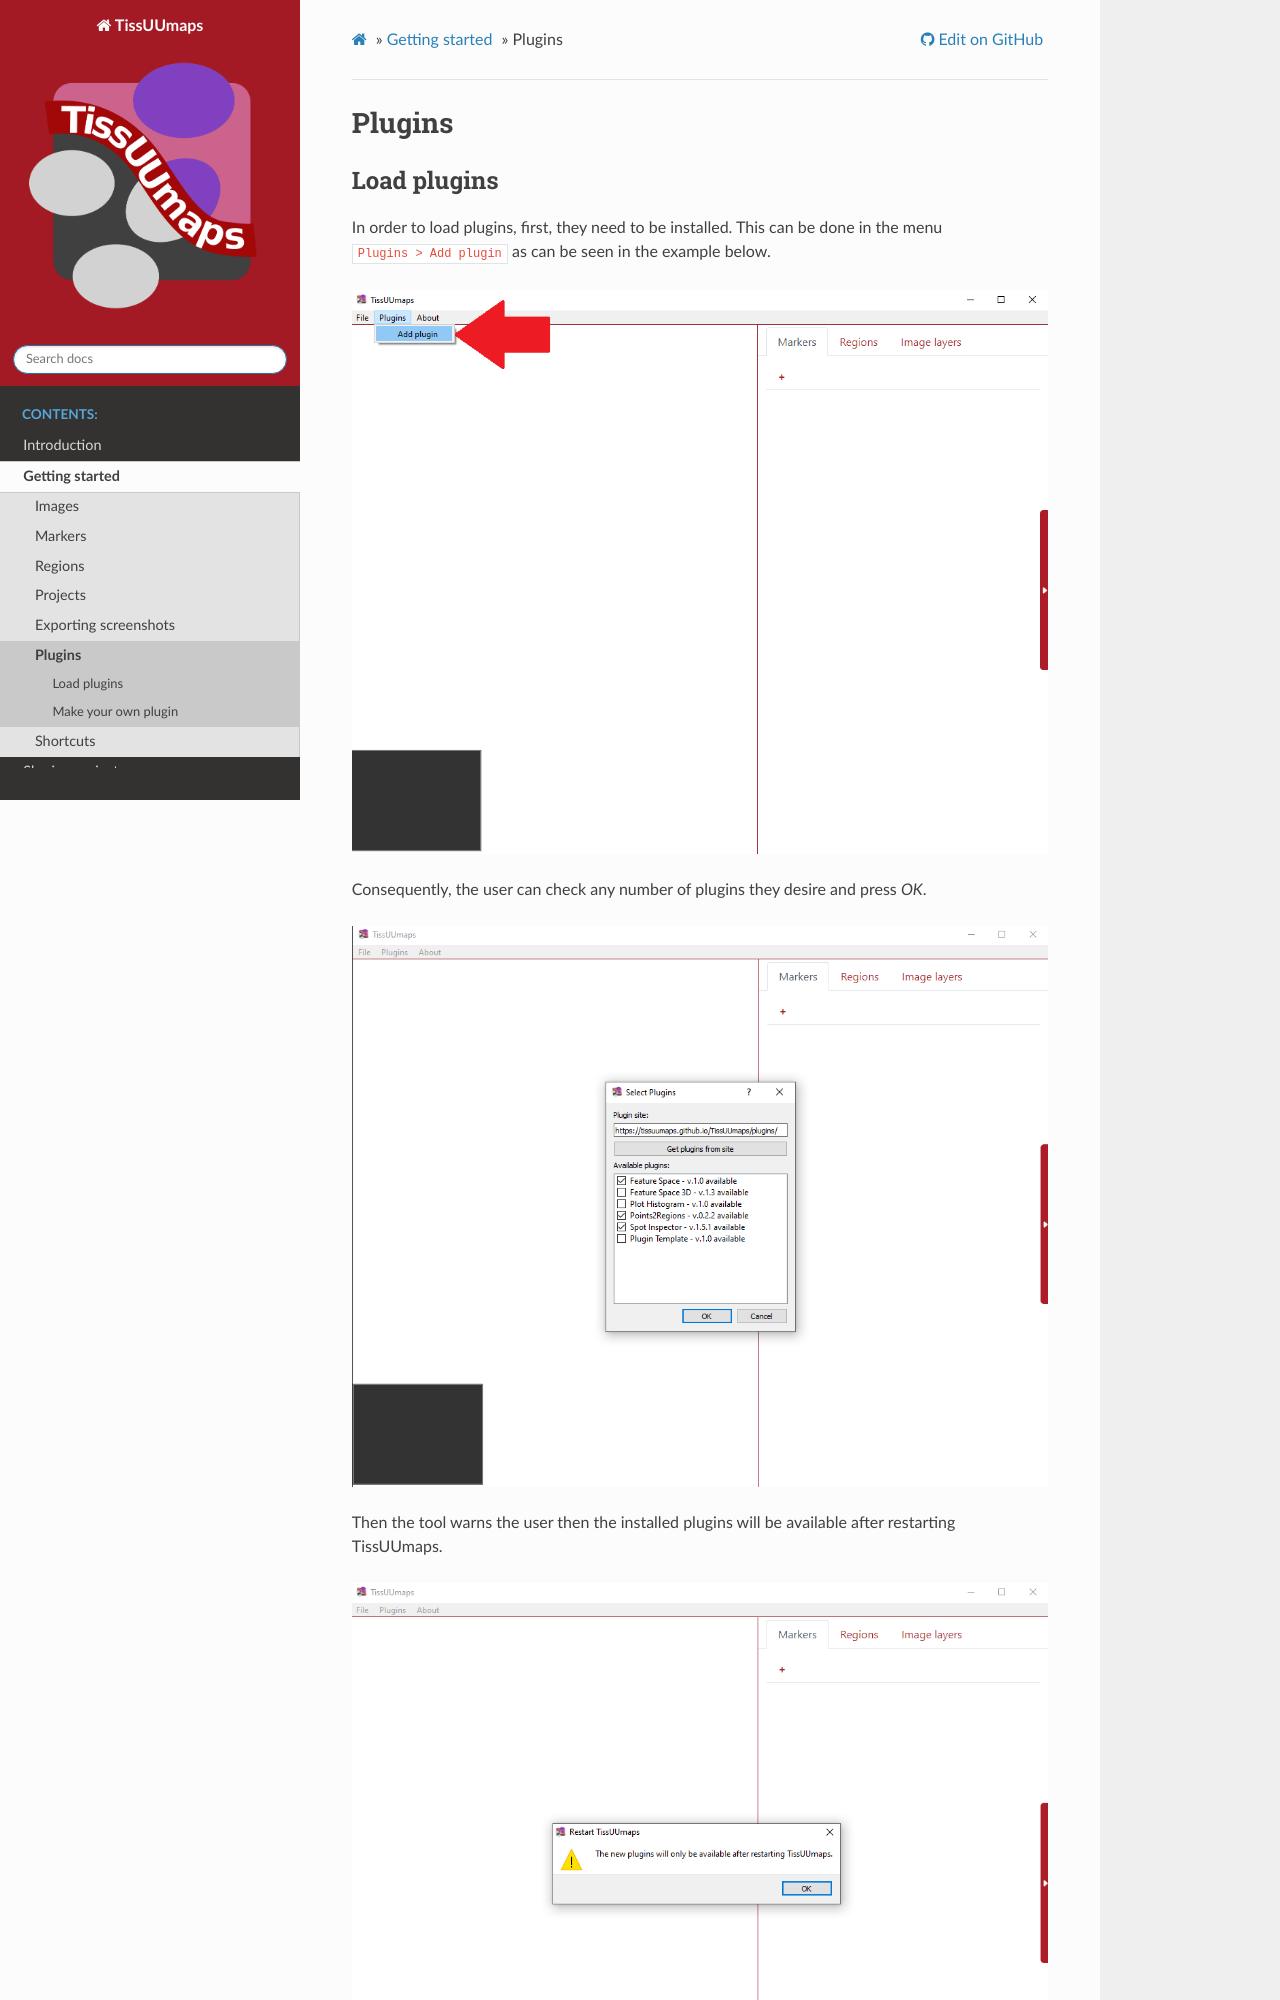

repository: TissUUmaps/TissUUmaps-docs · page: docs/starting/plugins.html · generator: sphinx

# Plugins

## Load plugins

In order to load plugins, first, they need to be installed. This can be done in the menu `Plugins > Add plugin` as can be seen in the example below.

![Add_plugin1](images/Add_plugin1.png)

Consequently, the user can check any number of plugins they desire and press *OK*.

![Add_plugin2](images/Add_plugin2.png)

Then the tool warns the user then the installed plugins will be available after restarting TissUUmaps.

![Add_plugin3](images/Add_plugin3.png)

After restarting the TissUUmaps, all the installed plugins are listed in the menu `Plugins` as you can see in the figure below.

![Add_plugin4](images/Add_plugin4.png)

Once the user selects any of the installed plugins (in the example below I selected *Feature_Space*), a new tab *Plugins* appears in the upper right part of the screen with all the required boxes for filling.

![Add_plugin5](images/Add_plugin5.png)


## Make your own plugin

Download the Plugin Template python and javascript files from the [Plugin Update Site](https://tissuumaps.github.io/TissUUmaps/plugins/) and put both files in your local folder `$USER_PATH/.tissuumaps/plugins/`. You can then change the plugin name and add your own options and functions.

### Javascript file

When loading a plugin, the function `PluginName.init(container)` will be called. The `container` is an html Element that will be added to the plugin menu. Use this element to add options and texts related to your plugin.

![plugin container](images/plugin_container.png)
